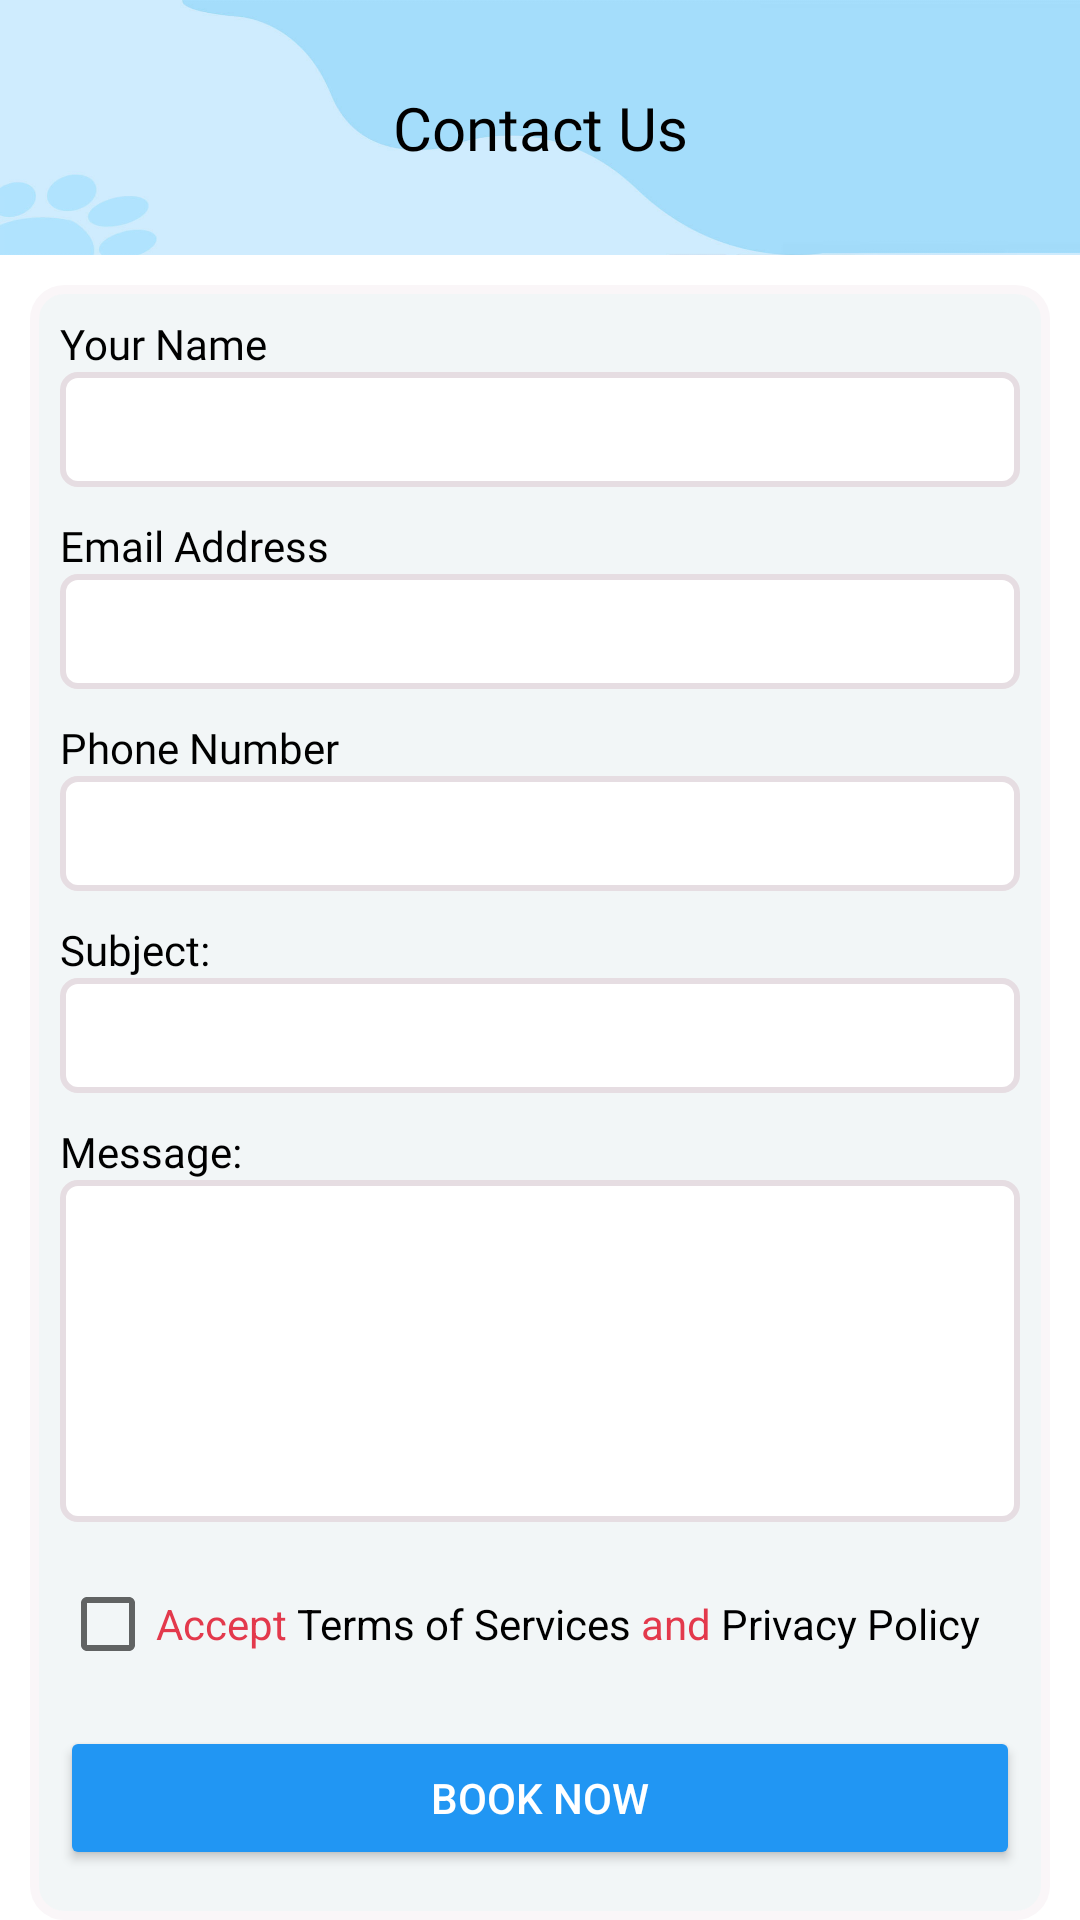

Android layout source for this screen:
<!-- AndroidManifest.xml: application theme Theme.PetsShopOnline -->
<!-- res/layout/fragment_contact_us.xml -->
<?xml version="1.0" encoding="utf-8"?>
<LinearLayout xmlns:android="http://schemas.android.com/apk/res/android"
    xmlns:tools="http://schemas.android.com/tools"
    android:layout_width="match_parent"
    android:layout_height="match_parent"
    android:orientation="vertical"
    xmlns:app="http://schemas.android.com/apk/res-auto"
    >



    <LinearLayout
        android:layout_width="match_parent"
        android:background="@drawable/page_title"
        android:layout_height="85dp">

        <TextView
            android:layout_width="match_parent"
            android:gravity="center"
            android:textColor="@color/black"
            android:text="@string/contact_us"
            android:textSize="20sp"
            android:fontFamily="@font/poppinsemibold"
            android:layout_gravity="center"
            android:layout_height="wrap_content">

        </TextView>

    </LinearLayout>


    <LinearLayout
        android:layout_width="match_parent"
        android:layout_marginTop="10dp"
        android:layout_marginLeft="10dp"
        android:layout_marginRight="10dp"
        android:orientation="vertical"
        android:background="@drawable/layout_bg"
        android:layout_height="match_parent">

        <androidx.core.widget.NestedScrollView
            android:layout_width="match_parent"
            android:layout_height="match_parent">

            <LinearLayout
                android:layout_width="match_parent"
                android:orientation="vertical"
                android:layout_height="match_parent">

                <TextView
                    android:layout_width="wrap_content"
                    android:text="@string/your_name"
                    android:paddingLeft="10dp"
                    android:paddingTop="10dp"
                    android:textColor="@color/black"
                    android:fontFamily="@font/poppinsemibold"
                    android:layout_height="wrap_content">

                </TextView>


                <LinearLayout
                    android:layout_width="match_parent"
                    android:padding="7dp"
                    android:layout_marginRight="10dp"
                    android:layout_marginLeft="10dp"
                    android:background="@drawable/layout_bg_new"
                    android:layout_height="wrap_content">
                    <EditText
                        android:layout_width="match_parent"
                        android:background="@null"

                        android:fontFamily="@font/poppinsregular"
                        android:layout_height="wrap_content">

                    </EditText>


                </LinearLayout>

                <TextView
                    android:layout_width="wrap_content"
                    android:text="Email Address"
                    android:paddingLeft="10dp"
                    android:paddingTop="10dp"
                    android:textColor="@color/black"
                    android:fontFamily="@font/poppinsemibold"
                    android:layout_height="wrap_content">

                </TextView>

                <LinearLayout
                    android:layout_width="match_parent"
                    android:padding="7dp"
                    android:layout_marginRight="10dp"
                    android:layout_marginLeft="10dp"
                    android:background="@drawable/layout_bg_new"
                    android:layout_height="wrap_content">
                    <EditText
                        android:layout_width="match_parent"
                        android:background="@null"
                        android:fontFamily="@font/poppinsregular"
                        android:layout_height="wrap_content">

                    </EditText>


                </LinearLayout>

                <TextView
                    android:layout_width="wrap_content"
                    android:text="Phone Number"
                    android:paddingLeft="10dp"
                    android:paddingTop="10dp"
                    android:textColor="@color/black"
                    android:fontFamily="@font/poppinsemibold"
                    android:layout_height="wrap_content">

                </TextView>

                <LinearLayout
                    android:layout_width="match_parent"
                    android:padding="7dp"
                    android:layout_marginRight="10dp"
                    android:layout_marginLeft="10dp"
                    android:background="@drawable/layout_bg_new"
                    android:layout_height="wrap_content">
                    <EditText
                        android:layout_width="match_parent"
                        android:background="@null"
                        android:fontFamily="@font/poppinsregular"
                        android:layout_height="wrap_content">

                    </EditText>


                </LinearLayout>

                <TextView
                    android:layout_width="wrap_content"
                    android:text="Subject:"
                    android:paddingLeft="10dp"
                    android:paddingTop="10dp"
                    android:textColor="@color/black"
                    android:fontFamily="@font/poppinsemibold"
                    android:layout_height="wrap_content">

                </TextView>


                <LinearLayout
                    android:layout_width="match_parent"
                    android:padding="7dp"
                    android:layout_marginRight="10dp"
                    android:layout_marginLeft="10dp"
                    android:background="@drawable/layout_bg_new"
                    android:layout_height="wrap_content">
                    <EditText
                        android:layout_width="match_parent"
                        android:background="@null"
                        android:fontFamily="@font/poppinsregular"
                        android:layout_height="wrap_content">

                    </EditText>


                </LinearLayout>




                <TextView
                    android:layout_width="wrap_content"
                    android:text="Message:"
                    android:textColor="@color/black"
                    android:paddingLeft="10dp"
                    android:paddingTop="10dp"
                    android:fontFamily="@font/poppinsemibold"
                    android:layout_height="wrap_content">

                </TextView>


                <LinearLayout
                    android:layout_width="match_parent"
                    android:padding="7dp"
                    android:layout_marginRight="10dp"
                    android:layout_marginLeft="10dp"
                    android:background="@drawable/layout_bg_new"
                    android:layout_height="wrap_content">
                    <EditText
                        android:layout_width="match_parent"
                        android:background="@null"
                        android:fontFamily="@font/poppinsregular"
                        android:layout_height="100dp">

                    </EditText>


                </LinearLayout>

                <LinearLayout
                    android:layout_width="match_parent"
                    android:paddingLeft="10dp"
                    android:paddingTop="10dp"
                    android:orientation="horizontal"
                    android:layout_height="wrap_content">

                    <CheckBox
                        android:layout_width="wrap_content"
                        android:text="@string/terms_cond"
                        android:layout_height="wrap_content">

                    </CheckBox>

                </LinearLayout>


                <LinearLayout
                    android:layout_width="match_parent"
                    android:paddingLeft="10dp"
                    android:paddingTop="10dp"
                    android:paddingRight="10dp"
                    android:orientation="horizontal"
                    android:layout_height="wrap_content">


                    <Button
                        android:layout_width="match_parent"
                        android:text="Book now"
                        android:backgroundTint="@color/light_blue_color"
                        android:textColor="@color/white"
                        android:layout_height="wrap_content">

                    </Button>
                </LinearLayout>



            </LinearLayout>


        </androidx.core.widget.NestedScrollView>





    </LinearLayout>



</LinearLayout>
<!-- resources referenced by this layout -->
<resources>
  <color name="black">#FF000000</color>
  <color name="light_blue_color">#2196F3</color>
  <color name="white">#FFFFFFFF</color>
  <!-- drawable layout_bg (drawable) -->
  <?xml version="1.0" encoding="UTF-8"?>
  <shape xmlns:android="http://schemas.android.com/apk/res/android">
      <solid android:color="#F2F6F7"/>
      <stroke android:width="3dp" android:color="#FAF6F8" />
      <corners android:radius="10dp"/>
      <padding android:left="0dp" android:top="0dp" android:right="0dp" android:bottom="0dp" />
  </shape>
  <!-- drawable layout_bg_new (drawable) -->
  <?xml version="1.0" encoding="UTF-8"?>
  <shape xmlns:android="http://schemas.android.com/apk/res/android">
      <solid android:color="#ffffff"/>
      <stroke android:width="2dp" android:color="#E6DDE2" />
      <corners android:radius="5dp"/>
      <padding android:left="0dp" android:top="0dp" android:right="0dp" android:bottom="0dp" />
  </shape>
  <!-- drawable page_title: jpg bitmap (drawable, 18145 bytes) -->
  <string name="contact_us">Contact Us</string>
  <string name="terms_cond"><font color="#E3394C">Accept</font> <font color="#FF000000">Terms of Services</font> <font color="#E3394C">and</font> <font color="#FF000000">Privacy Policy</font></string>
  <string name="your_name">Your Name</string>
  <style name="Theme.PetsShopOnline" parent="Theme.MaterialComponents.DayNight.NoActionBar">
          
          <item name="colorPrimary">@color/purple_500</item>
          <item name="colorPrimaryVariant">@color/purple_700</item>
          <item name="colorOnPrimary">@color/white</item>
          
          <item name="colorSecondary">@color/teal_200</item>
          <item name="colorSecondaryVariant">@color/teal_700</item>
          <item name="colorOnSecondary">@color/black</item>
          
          <item name="android:statusBarColor" tools:targetApi="l">?attr/colorPrimaryVariant</item>
  
          
      </style>
  <color name="purple_500">#2196F3</color>
  <color name="purple_700">#F44336</color>
  <color name="teal_200">#FFBF00</color>
  <color name="teal_700">#FF018786</color>
</resources>
